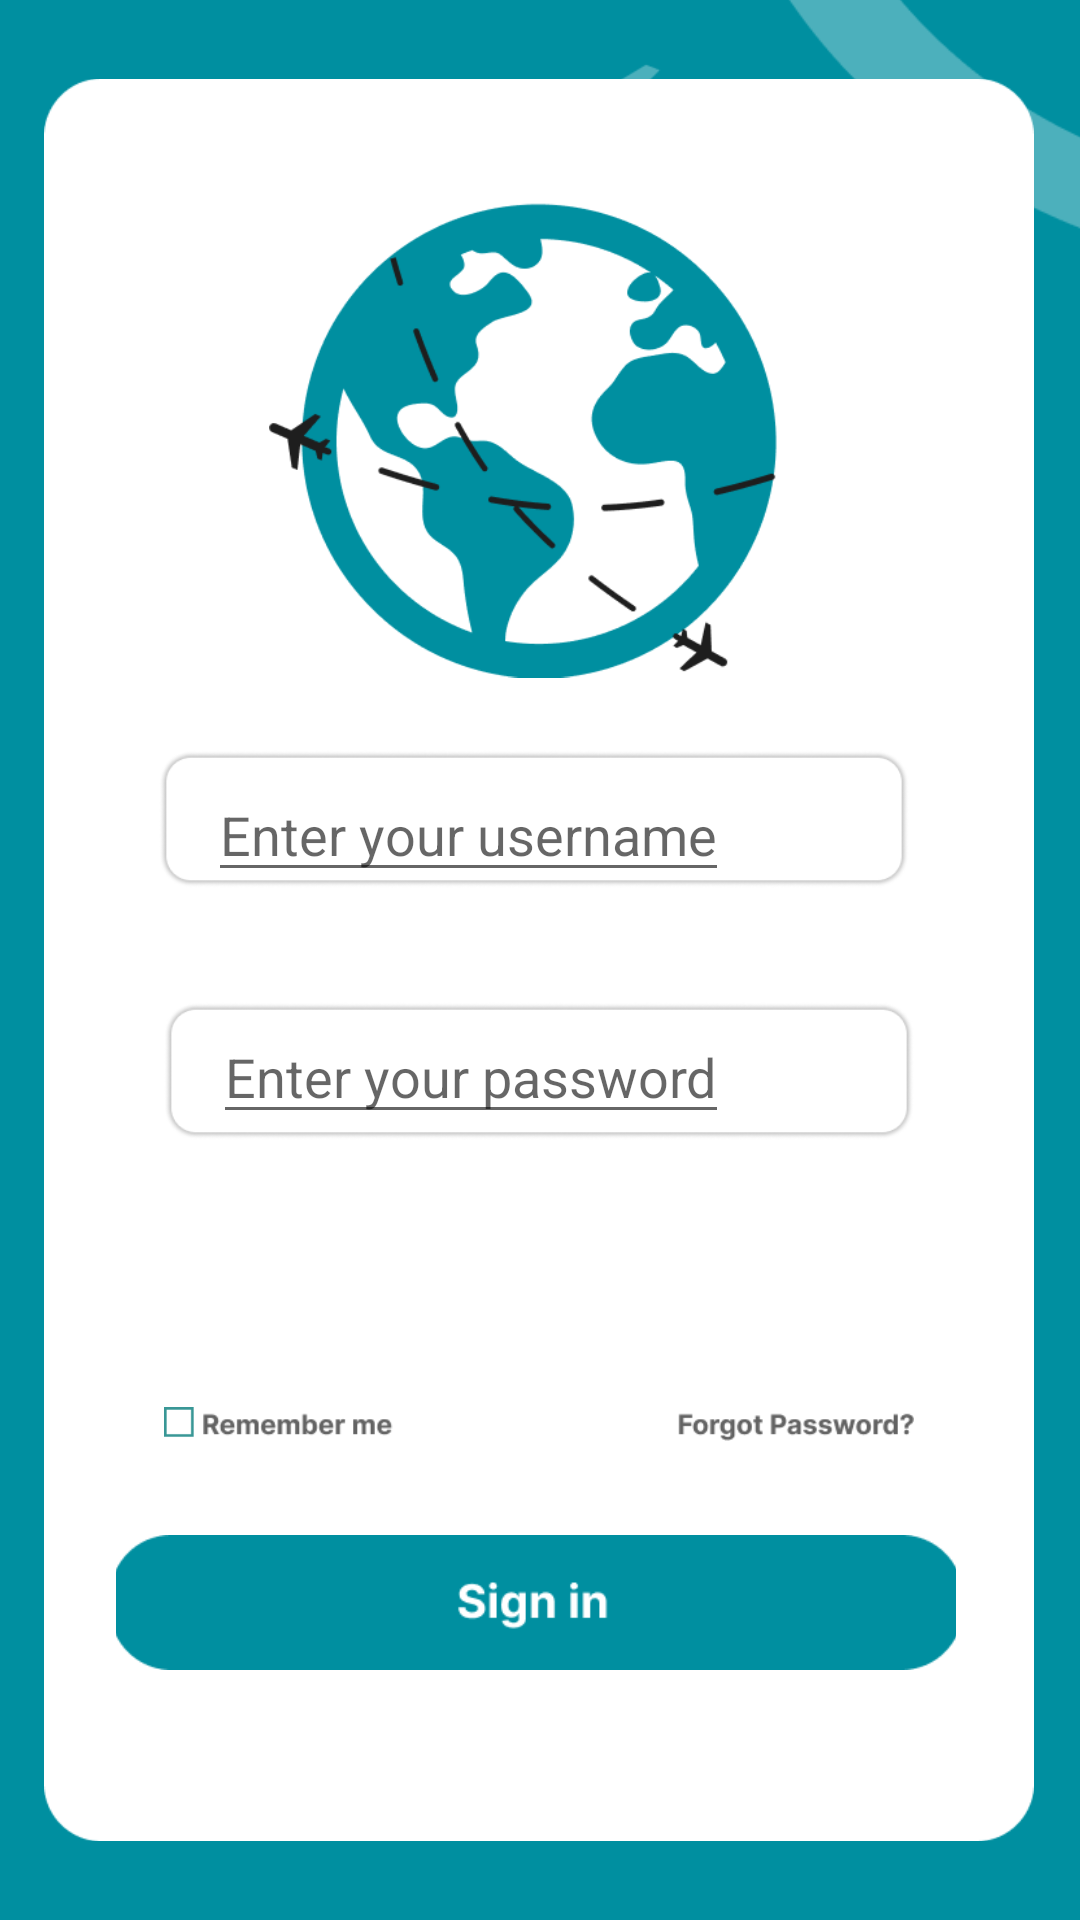

Layout XML and referenced resources for this Android screen:
<!-- AndroidManifest.xml: application theme Theme.Emulator -->
<!-- res/layout/activity_task6.xml -->
<?xml version="1.0" encoding="utf-8"?>
<androidx.constraintlayout.widget.ConstraintLayout
    xmlns:android="http://schemas.android.com/apk/res/android"
    xmlns:app="http://schemas.android.com/apk/res-auto"
    xmlns:tools="http://schemas.android.com/tools"
    android:layout_width="match_parent"
    android:layout_height="match_parent"
    android:background="#008fa0"
    tools:context=".Task6">

    <ImageView
        android:id="@+id/imageView10"
        android:layout_width="330dp"
        android:layout_height="640dp"
        android:src="@drawable/whitebanner"
        app:layout_constraintBottom_toBottomOf="parent"
        app:layout_constraintEnd_toEndOf="parent"
        app:layout_constraintHorizontal_bias="0.494"
        app:layout_constraintStart_toStartOf="parent"
        app:layout_constraintTop_toTopOf="parent"
        app:layout_constraintVertical_bias="0.538">

    </ImageView>


    <ImageButton
        android:id="@+id/imageButton2"
        android:layout_width="280dp"
        android:layout_height="45dp"
        android:layout_marginStart="24dp"
        android:background="@color/white"
        android:scaleType="centerCrop"
        android:src="@drawable/signin"
        app:layout_constraintBottom_toBottomOf="@+id/imageView10"
        app:layout_constraintStart_toStartOf="@+id/imageView10"
        app:layout_constraintTop_toTopOf="@+id/imageView10"
        app:layout_constraintVertical_bias="0.86" />

    <ImageView
        android:id="@+id/usernamebox5"
        android:layout_width="250dp"
        android:layout_height="150dp"
        android:layout_marginBottom="292dp"
        android:src="@drawable/username_box"
        app:layout_constraintBottom_toBottomOf="parent"
        app:layout_constraintEnd_toEndOf="parent"
        app:layout_constraintHorizontal_bias="0.482"
        app:layout_constraintStart_toStartOf="parent">

    </ImageView>

    <EditText
        android:id="@+id/enterusername3"
        android:layout_width="wrap_content"
        android:layout_height="wrap_content"
        android:hint="Enter your username"
        app:layout_constraintBottom_toBottomOf="@+id/usernamebox5"
        app:layout_constraintEnd_toEndOf="@+id/usernamebox5"
        app:layout_constraintHorizontal_bias="0.216"
        app:layout_constraintStart_toStartOf="@+id/usernamebox5"
        app:layout_constraintTop_toTopOf="@+id/usernamebox5"
        app:layout_constraintVertical_bias="0.533">

    </EditText>

    <ImageView
        android:id="@+id/usernamebox6"
        android:layout_width="250dp"
        android:layout_height="150dp"
        android:layout_marginBottom="208dp"
        android:src="@drawable/username_box"
        app:layout_constraintBottom_toBottomOf="parent"
        app:layout_constraintEnd_toEndOf="parent"
        app:layout_constraintHorizontal_bias="0.496"
        app:layout_constraintStart_toStartOf="parent">

    </ImageView>

    <ImageView
        android:layout_width="250dp"
        android:layout_height="50dp"
        android:layout_marginBottom="12dp"
        android:src="@drawable/rememberforgot"
        app:layout_constraintBottom_toTopOf="@+id/imageButton2"
        app:layout_constraintEnd_toEndOf="@+id/imageView10"
        app:layout_constraintStart_toStartOf="@+id/imageView10" />

    <EditText
        android:id="@+id/usernamepass3"
        android:layout_width="wrap_content"
        android:layout_height="wrap_content"
        android:hint="Enter your password"
        android:inputType="textPassword"
        app:layout_constraintBottom_toBottomOf="@+id/usernamebox6"
        app:layout_constraintEnd_toEndOf="@+id/usernamebox6"
        app:layout_constraintHorizontal_bias="0.21"
        app:layout_constraintStart_toStartOf="@+id/usernamebox6"
        app:layout_constraintTop_toTopOf="@+id/usernamebox6"
        app:layout_constraintVertical_bias="0.504">

    </EditText>

    <TextView
        android:layout_width="wrap_content"
        android:layout_height="wrap_content"
        android:text="Welcome Back!"
        android:textColor="@color/white"
        android:textSize="25dp"
        android:textStyle="bold"
        app:layout_constraintBottom_toBottomOf="parent"
        app:layout_constraintEnd_toEndOf="parent"
        app:layout_constraintHorizontal_bias="0.172"
        app:layout_constraintStart_toStartOf="parent"
        app:layout_constraintTop_toTopOf="parent"
        app:layout_constraintVertical_bias="0.063">

    </TextView>

    <ImageButton
        android:id="@+id/worldButton"
        android:layout_width="180dp"
        android:layout_height="180dp"
        android:scaleType="fitCenter"
        android:background="@color/white"
        android:src="@drawable/permworld"
        app:layout_constraintBottom_toBottomOf="@+id/imageView10"
        app:layout_constraintEnd_toEndOf="@+id/imageView10"
        app:layout_constraintStart_toStartOf="@+id/imageView10"
        app:layout_constraintTop_toTopOf="@+id/imageView10"
        app:layout_constraintVertical_bias="0.123" />

    <ImageView
        android:layout_width="50dp"
        android:layout_height="50dp"
        android:layout_marginTop="16dp"
        android:layout_marginEnd="132dp"
        android:src="@drawable/plane"
        app:layout_constraintEnd_toEndOf="parent"
        app:layout_constraintTop_toTopOf="parent" />

    <ImageView
        android:layout_width="180dp"
        android:layout_height="300dp"
        android:layout_marginStart="232dp"
        android:layout_marginBottom="512dp"
        android:src="@drawable/halfworld"
        app:layout_constraintBottom_toBottomOf="parent"
        app:layout_constraintStart_toStartOf="parent" />

    <ImageView
        android:layout_width="180dp"
        android:layout_height="20dp"
        android:src="@drawable/haveacc"
        app:layout_constraintBottom_toBottomOf="parent"
        app:layout_constraintEnd_toEndOf="parent"
        app:layout_constraintHorizontal_bias="0.497"
        app:layout_constraintStart_toStartOf="parent"
        app:layout_constraintTop_toTopOf="parent"
        app:layout_constraintVertical_bias="0.964" />


</androidx.constraintlayout.widget.ConstraintLayout>
<!-- resources referenced by this layout -->
<resources>
  <color name="white">#FFFFFFFF</color>
  <!-- drawable halfworld: png bitmap (drawable, 7190 bytes) -->
  <!-- drawable haveacc: png bitmap (drawable, 3033 bytes) -->
  <!-- drawable permworld: png bitmap (drawable, 13150 bytes) -->
  <!-- drawable plane: png bitmap (drawable, 1167 bytes) -->
  <!-- drawable rememberforgot: png bitmap (drawable, 3073 bytes) -->
  <!-- drawable signin: png bitmap (drawable, 2271 bytes) -->
  <!-- drawable username_box: png bitmap (drawable, 6758 bytes) -->
  <!-- drawable whitebanner: png bitmap (drawable, 6755 bytes) -->
  <style name="Theme.Emulator" parent="Theme.MaterialComponents.DayNight.DarkActionBar">
          
          <item name="colorPrimary">#E2D7AE</item>
          <item name="colorPrimaryVariant">@color/purple_700</item>
          <item name="colorOnPrimary">@color/white</item>
          
          <item name="colorSecondary">@color/teal_200</item>
          <item name="colorSecondaryVariant">@color/teal_700</item>
          <item name="colorOnSecondary">@color/black</item>
          
          <item name="android:statusBarColor">#00286B</item>
          <item name="windowNoTitle">true</item>
          <item name="windowActionBar">false</item>
          
  
  
      </style>
  <color name="purple_700">#FF3700B3</color>
  <color name="teal_200">#FF03DAC5</color>
  <color name="teal_700">#FF018786</color>
  <color name="black">#FF000000</color>
</resources>
